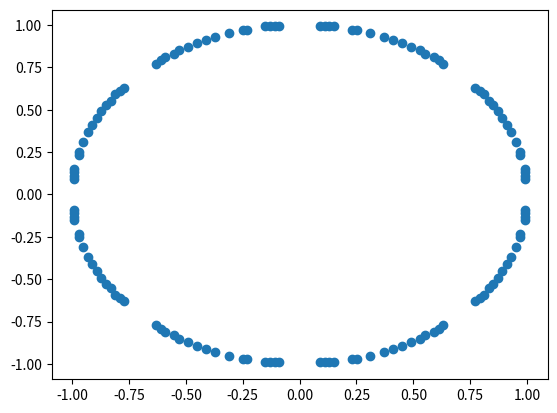

This chart was generated by the following Python code:
import numpy as np
import matplotlib.pyplot as plt
import math

def plot_level_curve(f, levels, xlim, ylim, resolution=1000):

    x = np.linspace(xlim[0], xlim[1], resolution)
    y = np.linspace(ylim[0], ylim[1], resolution)

    X, Y = np.meshgrid(x, y)

    Z = f(X, Y)

    for level in levels:
        
        x_contour = []
        y_contour = []
    
        for i in range(len(x)):
            for j in range(len(y)):
                
                if abs(Z[i,j] - level) < 0.01:
                    
                    x_contour.append(x[i])
                    y_contour.append(y[j])

        plt.scatter(x_contour, y_contour)

    plt.show()


def f(x, y):
    return x**2 + y**2

plot_level_curve(f, levels=[1], xlim=(-10, 10), ylim=(-10, 10))